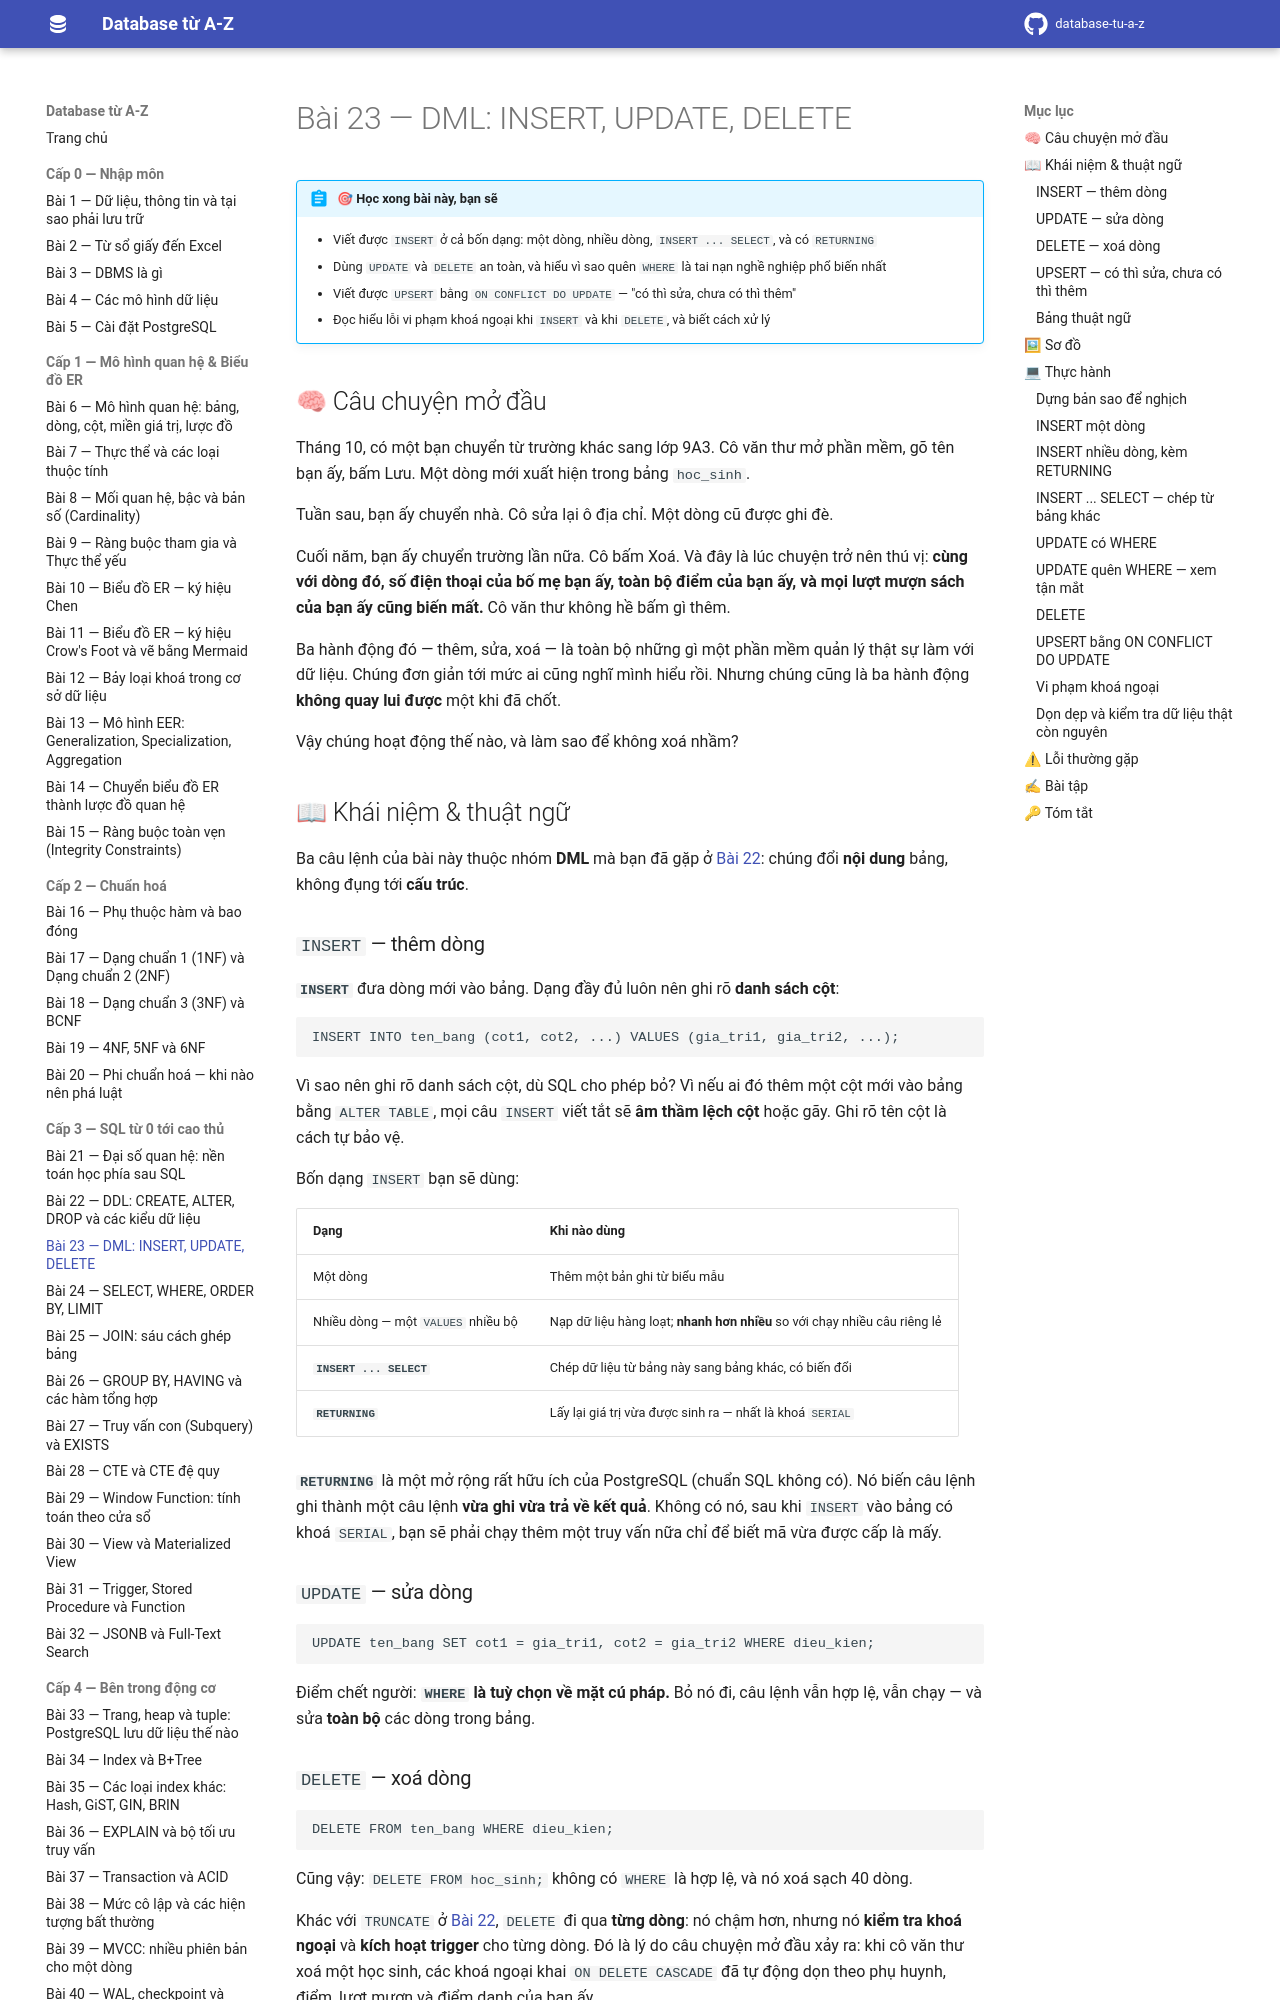

repository: hungnguyen010518/database-tu-a-z · page: cap-3-sql/23-dml-insert-update-delete/index.html · generator: mkdocs

# Bài 23 — DML: INSERT, UPDATE, DELETE

!!! abstract "🎯 Học xong bài này, bạn sẽ"
    - Viết được `INSERT` ở cả bốn dạng: một dòng, nhiều dòng, `INSERT ... SELECT`, và có `RETURNING`
    - Dùng `UPDATE` và `DELETE` an toàn, và hiểu vì sao quên `WHERE` là tai nạn nghề nghiệp phổ biến nhất
    - Viết được `UPSERT` bằng `ON CONFLICT DO UPDATE` — "có thì sửa, chưa có thì thêm"
    - Đọc hiểu lỗi vi phạm khoá ngoại khi `INSERT` và khi `DELETE`, và biết cách xử lý

## 🧠 Câu chuyện mở đầu

Tháng 10, có một bạn chuyển từ trường khác sang lớp 9A3. Cô văn thư mở phần mềm, gõ tên bạn ấy, bấm Lưu. Một dòng mới xuất hiện trong bảng `hoc_sinh`.

Tuần sau, bạn ấy chuyển nhà. Cô sửa lại ô địa chỉ. Một dòng cũ được ghi đè.

Cuối năm, bạn ấy chuyển trường lần nữa. Cô bấm Xoá. Và đây là lúc chuyện trở nên thú vị: **cùng với dòng đó, số điện thoại của bố mẹ bạn ấy, toàn bộ điểm của bạn ấy, và mọi lượt mượn sách của bạn ấy cũng biến mất.** Cô văn thư không hề bấm gì thêm.

Ba hành động đó — thêm, sửa, xoá — là toàn bộ những gì một phần mềm quản lý thật sự làm với dữ liệu. Chúng đơn giản tới mức ai cũng nghĩ mình hiểu rồi. Nhưng chúng cũng là ba hành động **không quay lui được** một khi đã chốt.

Vậy chúng hoạt động thế nào, và làm sao để không xoá nhầm?

## 📖 Khái niệm & thuật ngữ

Ba câu lệnh của bài này thuộc nhóm **DML** mà bạn đã gặp ở [Bài 22](22-ddl-va-kieu-du-lieu.md): chúng đổi **nội dung** bảng, không đụng tới **cấu trúc**.

### `INSERT` — thêm dòng

**`INSERT`** đưa dòng mới vào bảng. Dạng đầy đủ luôn nên ghi rõ **danh sách cột**:

```
INSERT INTO ten_bang (cot1, cot2, ...) VALUES (gia_tri1, gia_tri2, ...);
```

Vì sao nên ghi rõ danh sách cột, dù SQL cho phép bỏ? Vì nếu ai đó thêm một cột mới vào bảng bằng `ALTER TABLE`, mọi câu `INSERT` viết tắt sẽ **âm thầm lệch cột** hoặc gãy. Ghi rõ tên cột là cách tự bảo vệ.

Bốn dạng `INSERT` bạn sẽ dùng:

| Dạng | Khi nào dùng |
|---|---|
| Một dòng | Thêm một bản ghi từ biểu mẫu |
| Nhiều dòng — một `VALUES` nhiều bộ | Nạp dữ liệu hàng loạt; **nhanh hơn nhiều** so với chạy nhiều câu riêng lẻ |
| **`INSERT ... SELECT`** | Chép dữ liệu từ bảng này sang bảng khác, có biến đổi |
| **`RETURNING`** | Lấy lại giá trị vừa được sinh ra — nhất là khoá `SERIAL` |

**`RETURNING`** là một mở rộng rất hữu ích của PostgreSQL (chuẩn SQL không có). Nó biến câu lệnh ghi thành một câu lệnh **vừa ghi vừa trả về kết quả**. Không có nó, sau khi `INSERT` vào bảng có khoá `SERIAL`, bạn sẽ phải chạy thêm một truy vấn nữa chỉ để biết mã vừa được cấp là mấy.

### `UPDATE` — sửa dòng

```
UPDATE ten_bang SET cot1 = gia_tri1, cot2 = gia_tri2 WHERE dieu_kien;
```

Điểm chết người: **`WHERE` là tuỳ chọn về mặt cú pháp.** Bỏ nó đi, câu lệnh vẫn hợp lệ, vẫn chạy — và sửa **toàn bộ** các dòng trong bảng.

### `DELETE` — xoá dòng

```
DELETE FROM ten_bang WHERE dieu_kien;
```

Cũng vậy: `DELETE FROM hoc_sinh;` không có `WHERE` là hợp lệ, và nó xoá sạch 40 dòng.

Khác với `TRUNCATE` ở [Bài 22](22-ddl-va-kieu-du-lieu.md), `DELETE` đi qua **từng dòng**: nó chậm hơn, nhưng nó **kiểm tra khoá ngoại** và **kích hoạt trigger** cho từng dòng. Đó là lý do câu chuyện mở đầu xảy ra: khi cô văn thư xoá một học sinh, các khoá ngoại khai `ON DELETE CASCADE` đã tự động dọn theo phụ huynh, điểm, lượt mượn và điểm danh của bạn ấy.
